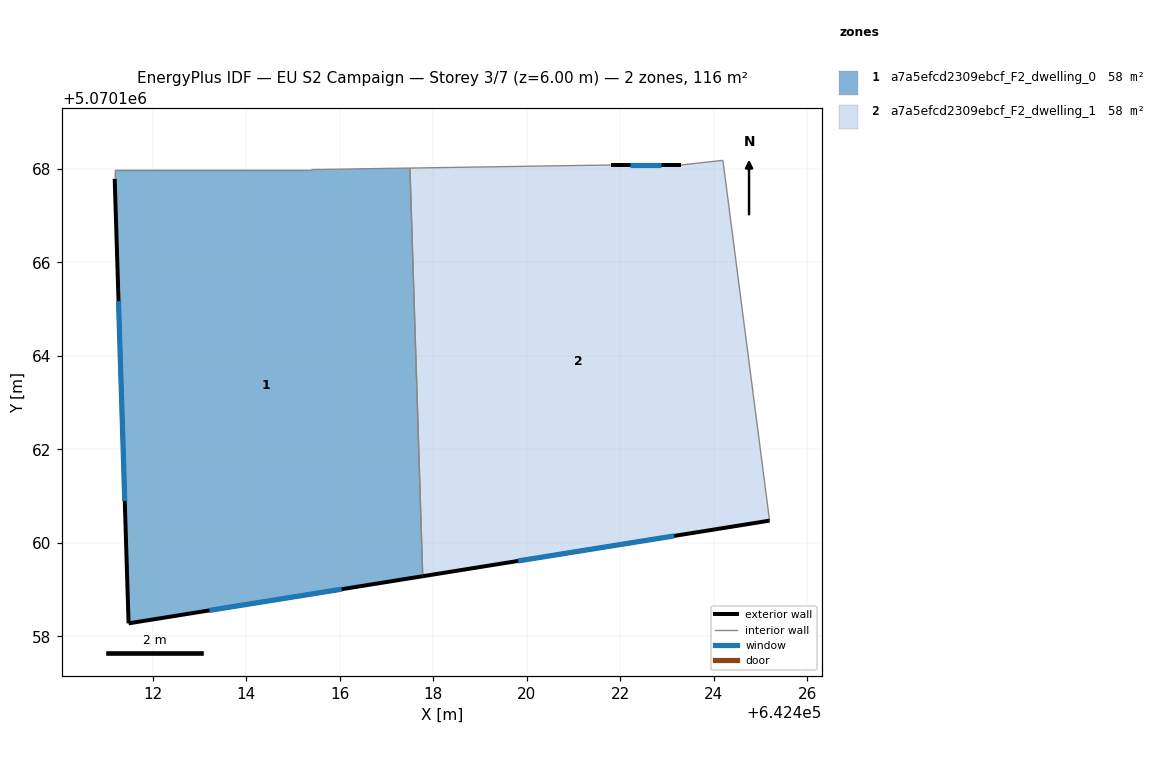
=== STOREY PLAN SPEC (per zone: floor XY polygon, exterior-wall plan segments, windows/doors) ===
zone 1: a7a5efcd2309ebcf_F2_dwelling_0  (58.2 m²)
  floor: (642417.50, 5070168.02) (642417.78, 5070159.29) (642411.49, 5070158.28) (642411.19, 5070167.79) (642411.19, 5070167.99) (642415.39, 5070167.99)
  exterior wall: (642411.49, 5070158.28) – (642417.78, 5070159.29)  [6.4 m]
    window: (642413.22, 5070158.56) – (642416.05, 5070159.01)  [3.9 m²]
  exterior wall: (642411.19, 5070167.79) – (642411.49, 5070158.28)  [9.5 m]
    window: (642411.27, 5070165.17) – (642411.40, 5070160.90)  [5.8 m²]
  interior walls: 4
zone 2: a7a5efcd2309ebcf_F2_dwelling_1  (58.2 m²)
  floor: (642424.20, 5070168.18) (642425.20, 5070160.48) (642417.78, 5070159.29) (642417.50, 5070168.02) (642421.80, 5070168.08) (642423.30, 5070168.08)
  exterior wall: (642417.78, 5070159.29) – (642425.20, 5070160.48)  [7.5 m]
    window: (642419.82, 5070159.62) – (642423.15, 5070160.15)  [4.6 m²]
  exterior wall: (642423.30, 5070168.08) – (642421.80, 5070168.08)  [1.5 m]
    window: (642422.88, 5070168.08) – (642422.21, 5070168.08)  [0.9 m²]
  interior walls: 4

=== DERIVED (storey summary) ===
Building: EU S2 Campaign
Storey: 3 of 7  (floor level z = 6.00 m)
Storey gross floor area: 116.4 m²
Zones on this storey: 2
  - a7a5efcd2309ebcf_F2_dwelling_0: floor 58.2 m²; exterior wall 15.9 m (47.6 m²); 2 window(s) 9.6 m²; WWR 20.2%
  - a7a5efcd2309ebcf_F2_dwelling_1: floor 58.2 m²; exterior wall 9.0 m (27.0 m²); 2 window(s) 5.5 m²; WWR 20.2%
Zone adjacency (shared interzone walls):
  - a7a5efcd2309ebcf_F2_dwelling_0 ↔ a7a5efcd2309ebcf_F2_dwelling_1